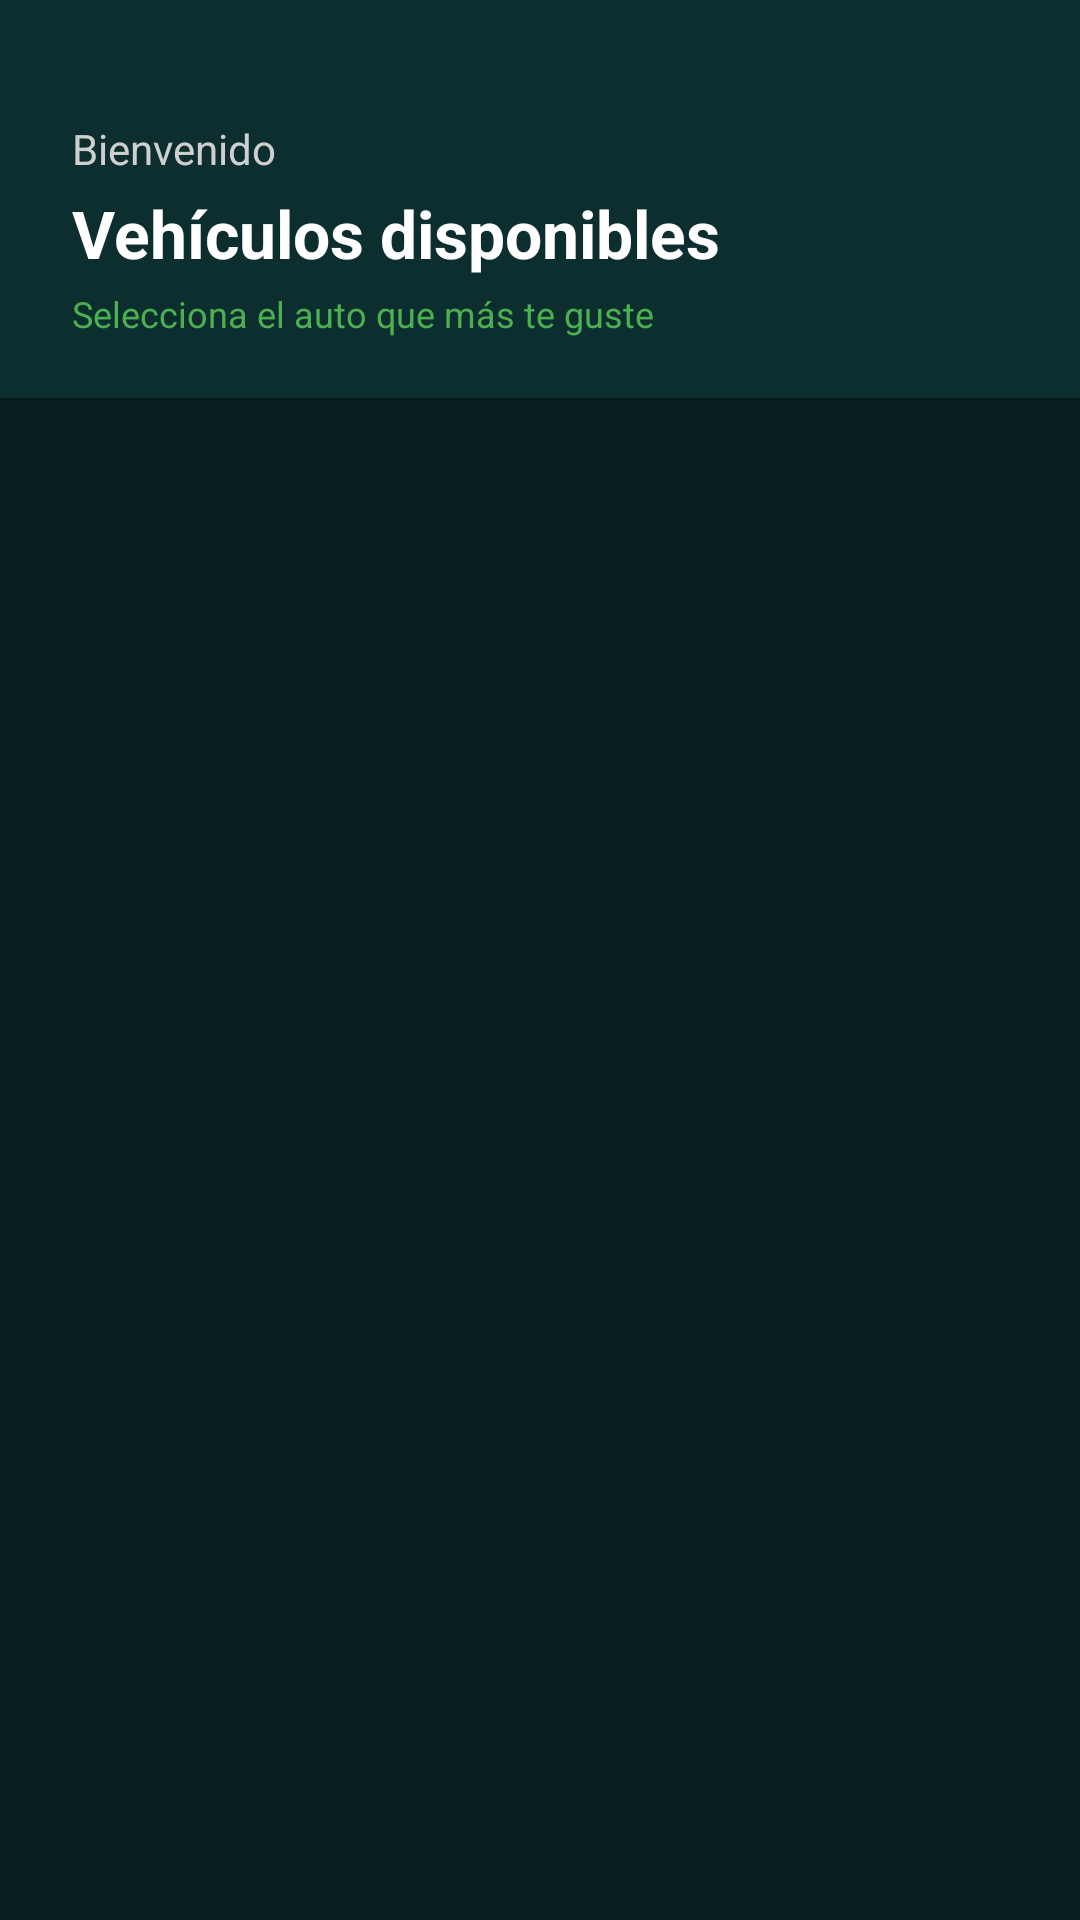

Write the Android layout XML for this screen, with the resource values it uses.
<!-- AndroidManifest.xml: application theme Theme.RentifyDEMO -->
<!-- res/layout/fragment_autos.xml -->
<?xml version="1.0" encoding="utf-8"?>
<androidx.constraintlayout.widget.ConstraintLayout
    xmlns:android="http://schemas.android.com/apk/res/android"
    xmlns:app="http://schemas.android.com/apk/res-auto"
    android:layout_width="match_parent"
    android:layout_height="match_parent"
    android:background="#071E1E">

    
    <LinearLayout
        android:id="@+id/header"
        android:layout_width="0dp"
        android:layout_height="wrap_content"
        android:orientation="vertical"
        android:background="#0D2E2E"
        android:paddingHorizontal="24dp"
        android:paddingTop="40dp"
        android:paddingBottom="20dp"
        app:layout_constraintTop_toTopOf="parent"
        app:layout_constraintStart_toStartOf="parent"
        app:layout_constraintEnd_toEndOf="parent">

        <TextView
            android:id="@+id/tvBienvenida"
            android:layout_width="wrap_content"
            android:layout_height="wrap_content"
            android:text="Bienvenido "
            android:textColor="#CFCFCF"
            android:textSize="14sp"/>

        <TextView
            android:id="@+id/tvNombreUsuario"
            android:layout_width="wrap_content"
            android:layout_height="wrap_content"
            android:layout_marginTop="4dp"
            android:text="Vehículos disponibles"
            android:textColor="#FFFFFF"
            android:textSize="22sp"
            android:textStyle="bold"/>

        <TextView
            android:layout_width="wrap_content"
            android:layout_height="wrap_content"
            android:layout_marginTop="4dp"
            android:text="Selecciona el auto que más te guste"
            android:textColor="#4CAF50"
            android:textSize="12sp"/>

    </LinearLayout>

    
    <ProgressBar
        android:id="@+id/progressBar"
        android:layout_width="wrap_content"
        android:layout_height="wrap_content"
        android:visibility="gone"
        app:layout_constraintTop_toBottomOf="@id/header"
        app:layout_constraintBottom_toBottomOf="parent"
        app:layout_constraintStart_toStartOf="parent"
        app:layout_constraintEnd_toEndOf="parent"/>

    
    <androidx.recyclerview.widget.RecyclerView
        android:id="@+id/recyclerAutos"
        android:layout_width="0dp"
        android:layout_height="0dp"
        android:padding="12dp"
        android:clipToPadding="false"
        app:layout_constraintTop_toBottomOf="@id/header"
        app:layout_constraintBottom_toBottomOf="parent"
        app:layout_constraintStart_toStartOf="parent"
        app:layout_constraintEnd_toEndOf="parent"/>

</androidx.constraintlayout.widget.ConstraintLayout>
<!-- resources referenced by this layout -->
<resources>
  <style name="Theme.RentifyDEMO" parent="Base.Theme.RentifyDEMO" />
  <style name="Base.Theme.RentifyDEMO" parent="Theme.Material3.Light.NoActionBar">
          
          
      </style>
</resources>
